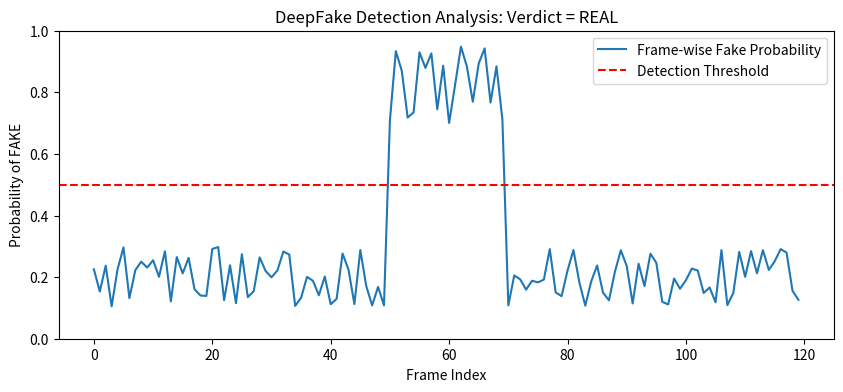

Write the Python code that produced this figure.
import os
import time
import numpy as np
import pandas as pd
import matplotlib.pyplot as plt

class DeepFakeDetector:
    
    def __init__(self, model_path="cvt_deepfake_model.h5"):
        self.model_path = model_path
        self.model = self._load_model()
        print(f"✅ Detector initialized. Using mocked model: {self.model_path}")
    
    def _load_model(self):
        
        return "Loaded Convolutional Vision Transformer (CVT)"

    def preprocess_video(self, video_path):
        
        if not os.path.exists(video_path):
            raise FileNotFoundError(f"Video file not found at: {video_path}")
        
        
        print(f"\n[Module 1] Processing video: {os.path.basename(video_path)}...")
        total_frames = 120
        
        
        processed_frames = np.random.rand(total_frames, 256, 256, 3) 
        
        print(f"   -> Extracted and normalized {total_frames} frames.")
        
        
        
        return processed_frames, total_frames

    def run_inference(self, processed_frames, frame_count):
        
        print(f"[Module 2] Running spatiotemporal inference...")
        
        
        
        scores = np.random.uniform(low=0.1, high=0.3, size=frame_count)
        
        
        mid_point = frame_count // 2
        scores[mid_point-10:mid_point+10] = np.random.uniform(low=0.7, high=0.95, size=20)
        
        
        aggregate_fake_prob = np.mean(scores)
        
        print(f"   -> Inference complete. Aggregate Fake Probability: {aggregate_fake_prob:.4f}")
        
        return scores, aggregate_fake_prob

    def generate_report(self, frame_scores, aggregate_prob, threshold=0.5):
        
        print("\n[Module 3] Generating final report and visualization...")
        
        
        if aggregate_prob > threshold:
            verdict = "FAKE"
            rationale = "High probability of manipulation detected."
        else:
            verdict = "REAL"
            rationale = "Video is consistent with authentic footage."
        
        print(f"   -> FINAL VERDICT: The video is classified as {verdict} (Score: {aggregate_prob:.4f})")
        
        
        df = pd.DataFrame({
            'Frame Index': range(len(frame_scores)),
            'Fake Probability': frame_scores
        })
        
        plt.figure(figsize=(10, 4))
        plt.plot(df['Frame Index'], df['Fake Probability'], label='Frame-wise Fake Probability')
        plt.axhline(y=threshold, color='r', linestyle='--', label='Detection Threshold')
        plt.title(f'DeepFake Detection Analysis: Verdict = {verdict}')
        plt.xlabel('Frame Index')
        plt.ylabel('Probability of FAKE')
        plt.ylim(0, 1)
        plt.legend()
        report_filename = f"detection_report_{time.strftime('%Y%m%d_%H%M%S')}.png"
        plt.savefig(report_filename)
        plt.close()
        
        print(f"   -> Visualization saved to {report_filename}")
        
        
        log_entry = {
            'timestamp': time.time(),
            'verdict': verdict,
            'aggregate_score': aggregate_prob,
            'report_file': report_filename,
            'model_used': self.model_path
        }
        
        print(f"   -> Logged detection event: {log_entry['verdict']} at {log_entry['timestamp']}")
        
        return verdict, rationale, report_filename


if __name__ == "__main__":
    
    
    detector = DeepFakeDetector()
    mock_video_file = "sample_media/suspect_video.mp4"
    
    
    os.makedirs('sample_media', exist_ok=True)
    with open(mock_video_file, 'w') as f:
        f.write("This is a mock video file content.")
    
    try:
        
        processed_data, frame_count = detector.preprocess_video(mock_video_file)
        
        
        frame_scores, aggregate_prob = detector.run_inference(processed_data, frame_count)
        
        
        final_verdict, details, report_path = detector.generate_report(frame_scores, aggregate_prob)
        
        print("\n=== Project Execution Summary ===")
        print(f"Input: {mock_video_file}")
        print(f"Output: {final_verdict} | Details: {details}")
        print(f"Report: {report_path}")
        
    except FileNotFoundError as e:
        print(f"Error: {e}")
        
    finally:
        
        os.remove(mock_video_file)
        os.rmdir('sample_media')
